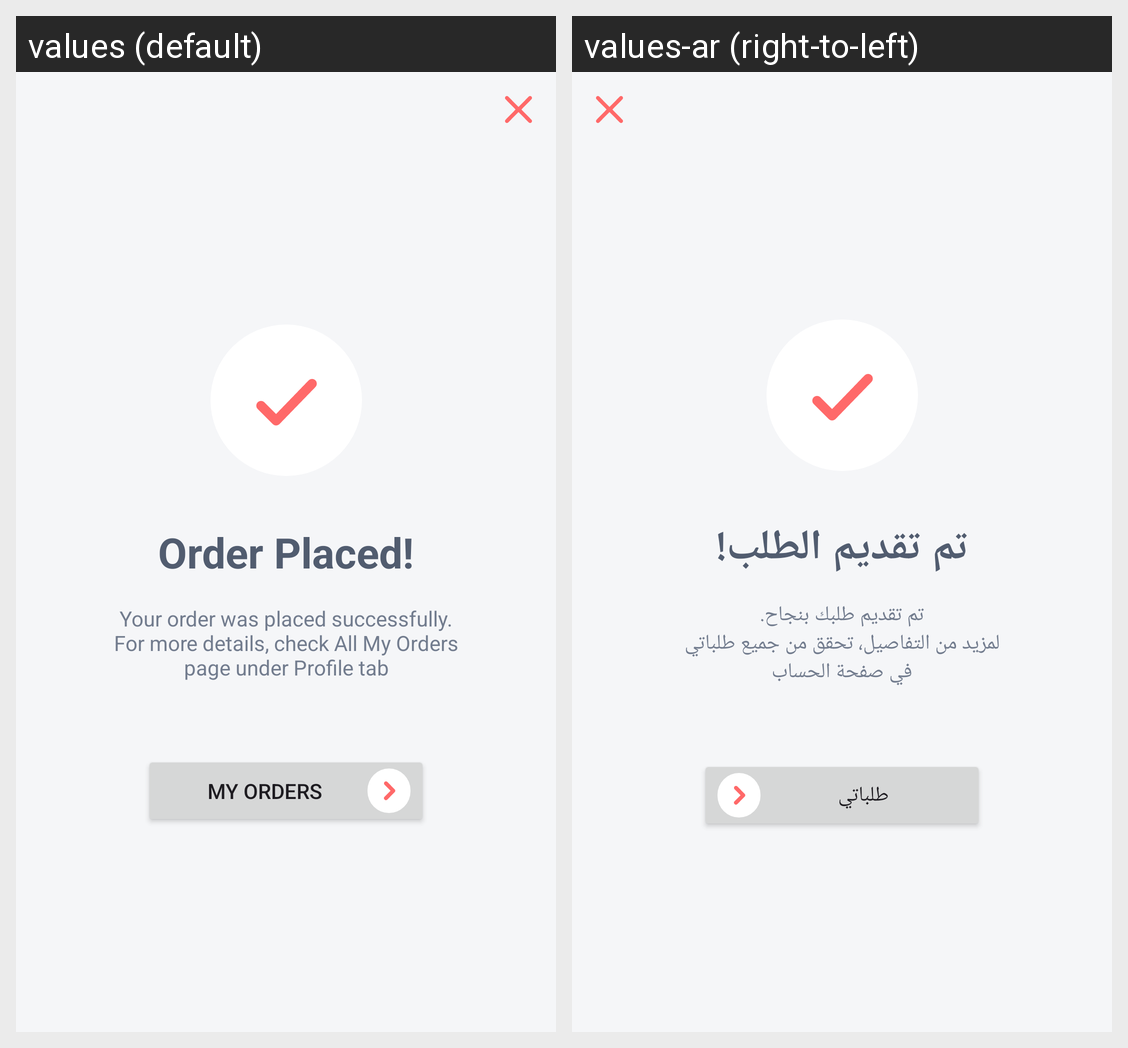

Strings drawn on this Android screen and how each of the app's shown locales translates them:
Android screen res/layout/fragment_order_placed.xml rendered under 2 locales, left to right: values (default), values-ar (right-to-left). Device: Nexus 5 (rendered at 1080×1920; each locale shown at half size, 540×960, under a caption strip naming it); theme Theme.TripleMApplication.
Strings drawn on this screen, with the default value and each locale's value (text and hints the layout hard-codes, and strings that could not be matched under every locale, appear in the picture but are not listed):

order_placed
  values: Order Placed!
  values-ar: تم تقديم الطلب!

your_order_was_placed_successfully_nfor_more_details_check_all_my_orders_npage_under_profile_tab
  values: Your order was placed successfully.
      For more details, check All My Orders
      page under Profile tab
  values-ar: تم تقديم طلبك بنجاح.
      لمزيد من التفاصيل، تحقق من جميع طلباتي
      في صفحة الحساب

my_orders
  values: My Orders
  values-ar: طلباتي
